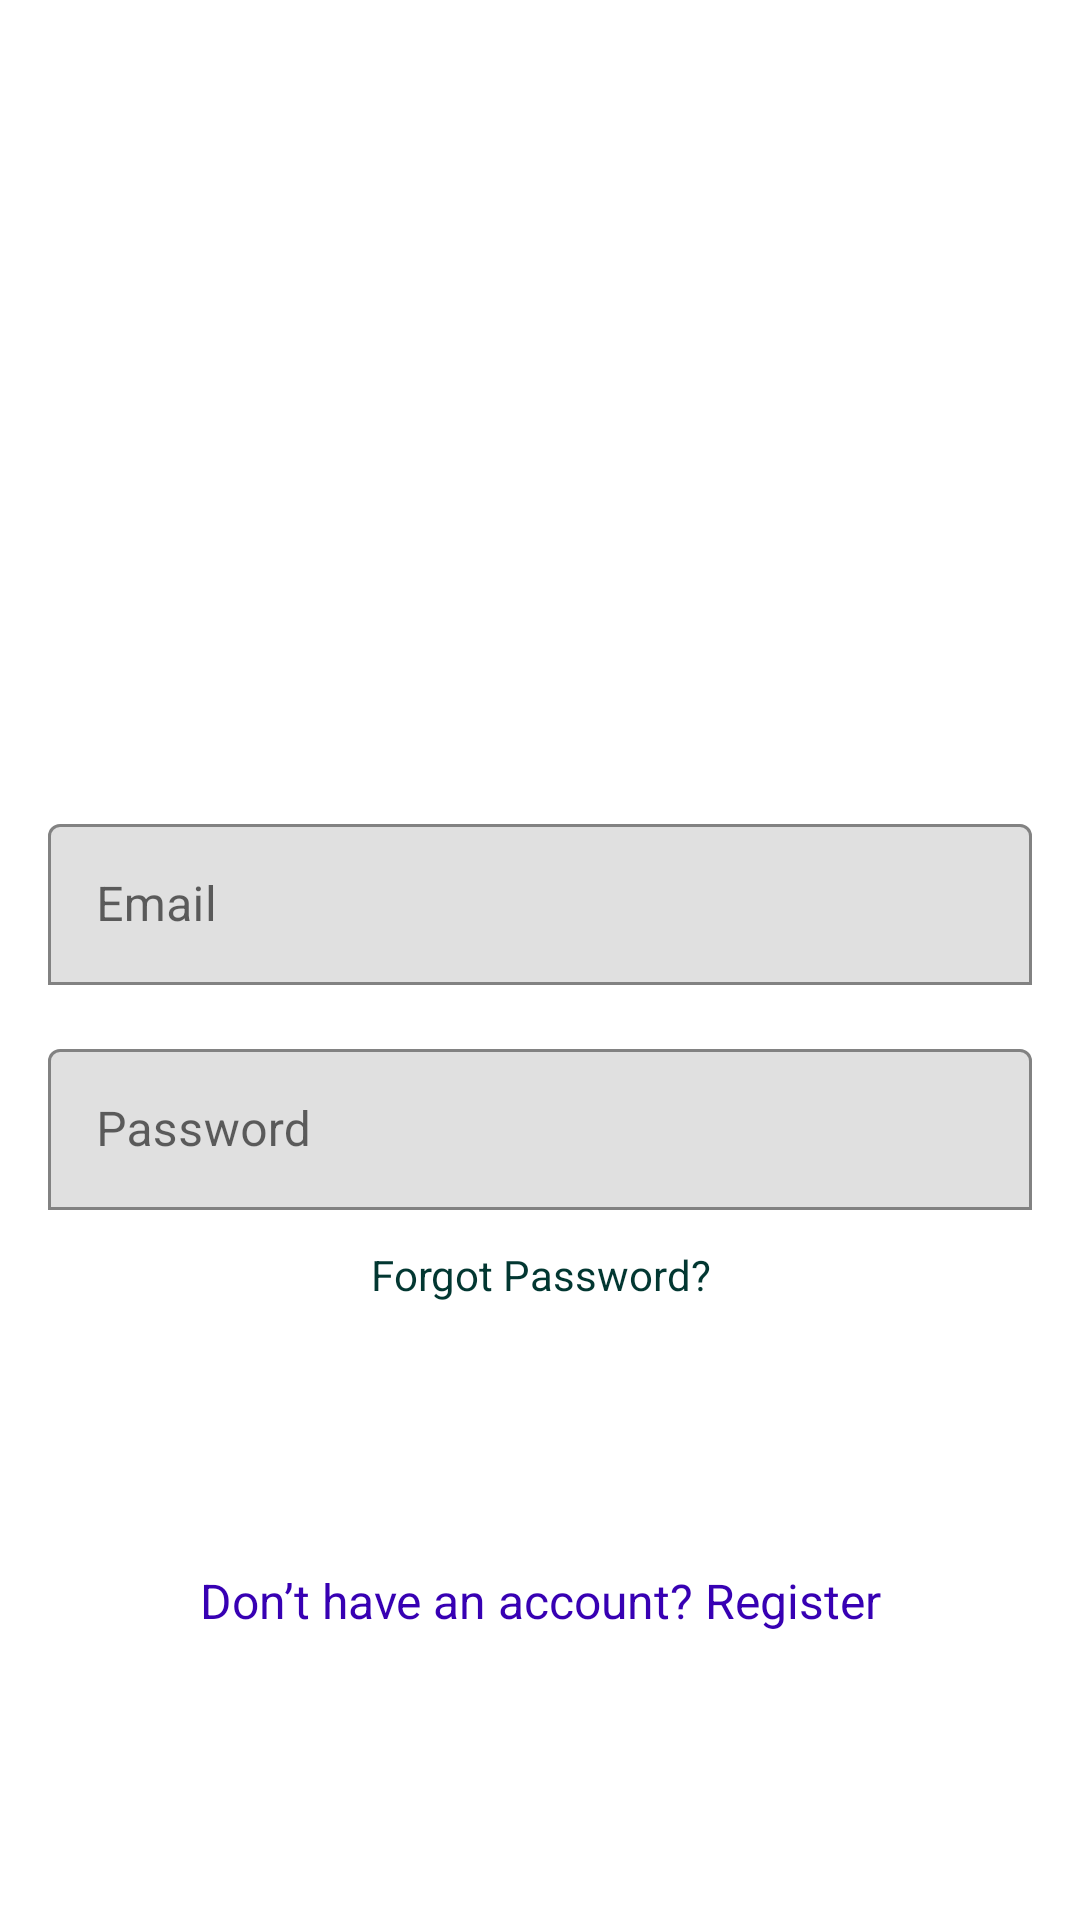

Here is an Android app screen rendered from its layout file. Give the layout XML and the strings, colors and styles it references.
<!-- AndroidManifest.xml: application theme Theme.MaterialComponents.DayNight.NoActionBar -->
<!-- res/layout/activity_login.xml -->
<?xml version="1.0" encoding="utf-8"?>
<LinearLayout xmlns:android="http://schemas.android.com/apk/res/android"
    xmlns:app="http://schemas.android.com/apk/res-auto"
    xmlns:tools="http://schemas.android.com/tools"
    android:layout_width="match_parent"
    android:layout_height="match_parent"
    android:gravity="center"
    android:padding="16dp"
    android:orientation="vertical"
    tools:context=".LoginActivity">

    <ImageView
        android:layout_width="200dp"
        android:layout_height="150dp"
        android:src="@drawable/logo"
        android:layout_marginBottom="24dp" />

    <com.google.android.material.textfield.TextInputLayout
        android:layout_width="match_parent"
        android:layout_height="wrap_content"
        android:hint="Email"
        app:boxBackgroundMode="outline">

        <com.google.android.material.textfield.TextInputEditText
            android:id="@+id/login_email_input"
            android:layout_width="match_parent"
            android:layout_height="wrap_content"
            android:inputType="textEmailAddress"
            android:padding="16dp"
            android:textColor="@color/black"
            android:textSize="16sp" />
    </com.google.android.material.textfield.TextInputLayout>

    <com.google.android.material.textfield.TextInputLayout
        android:layout_width="match_parent"
        android:layout_height="wrap_content"
        android:layout_marginTop="16dp"
        android:hint="Password"
        app:boxBackgroundMode="outline">

        <com.google.android.material.textfield.TextInputEditText
            android:id="@+id/password_input"
            android:layout_width="match_parent"
            android:layout_height="wrap_content"
            android:inputType="textPassword"
            android:padding="16dp"
            android:textColor="@color/black"
            android:textSize="16sp" />
    </com.google.android.material.textfield.TextInputLayout>

    <TextView
        android:id="@+id/forgot_password_text"
        android:layout_width="match_parent"
        android:layout_height="wrap_content"
        android:clickable="true"
        android:focusable="true"
        android:gravity="center"
        android:text="Forgot Password?"
        android:textColor="@color/colorAccent"
        android:textSize="14sp"
        android:layout_marginTop="12dp"/>

    <ProgressBar
        android:id="@+id/progressBar"
        android:visibility="gone"
        android:layout_marginTop="12dp"
        android:layout_width="wrap_content"
        android:layout_height="wrap_content"/>

    <Button
        android:id="@+id/login_btn"
        android:layout_width="match_parent"
        android:layout_height="wrap_content"
        android:layout_marginTop="24dp"
        android:background="@drawable/login_drawable_background"
        android:padding="12dp"
        android:text="Login"
        android:textColor="#FFFFFF"
        android:textSize="18sp" />

    <TextView
        android:id="@+id/register_text"
        android:layout_width="match_parent"
        android:layout_height="wrap_content"
        android:gravity="center"
        android:textSize="16sp"
        android:layout_marginTop="16dp"
        android:text="Don’t have an account? Register"
        android:textColor="@color/colorPrimaryDark"/>
</LinearLayout>
<!-- resources referenced by this layout -->
<resources>
  <color name="black">#FF000000</color>
  <color name="colorAccent">#023731</color>
  <color name="colorPrimaryDark">#3700B3</color>
</resources>
